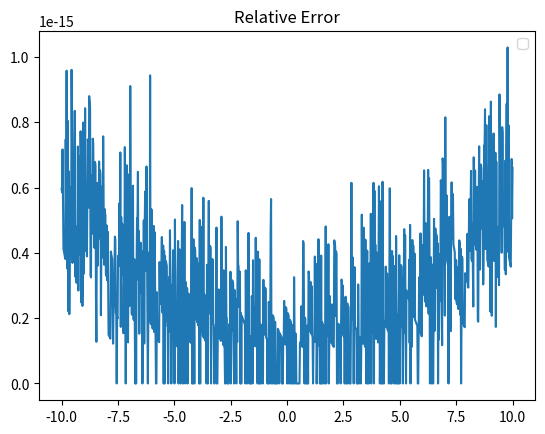

Here is the Python script that generated this plot:
import numpy as np
import matplotlib.pyplot as plt
import math

my = (1/2)*2**(-52)
x = np.linspace(-10, 10, 1000)
e = 2.718281828459045235360287471352662497757


def value():  # n = 18
    n = 0
    while True:
        if 1/((math.factorial(n))*(np.exp(1))) <= my:
            return n
        n += 1


def min_exp(x, n):
    E = 0.0
    Tk1 = 0
    if x > 0:
        int_x = math.floor(x)  #integer, down
        fraction_x = x - int_x

        for k in range(0, (n+1)):
            Tk1 = (fraction_x**k)/math.factorial(k)
            E = E + Tk1           
        
        return (E*(e**int_x))

    else:
        x = -1 * x
        int_x = math.floor(x)
        fraction_x = x - int_x
        
        for k in range(0, (n+1)):
            Tk1 = (fraction_x**k)/math.factorial(k)
            E = E + Tk1

        return (1/(E*(e**int_x)))

n = value()
min_exp_vals = [min_exp(x_i, n) for x_i in x]
np_exp_vals = [np.exp(x_j) for x_j in x]

relError = [abs(min_exp_vals[k] - np_exp_vals[k])/abs(min_exp_vals[k]) for k in range(len(x))]
plt.plot(x, relError)
plt.title("Relative Error")
plt.legend()
plt.show()
